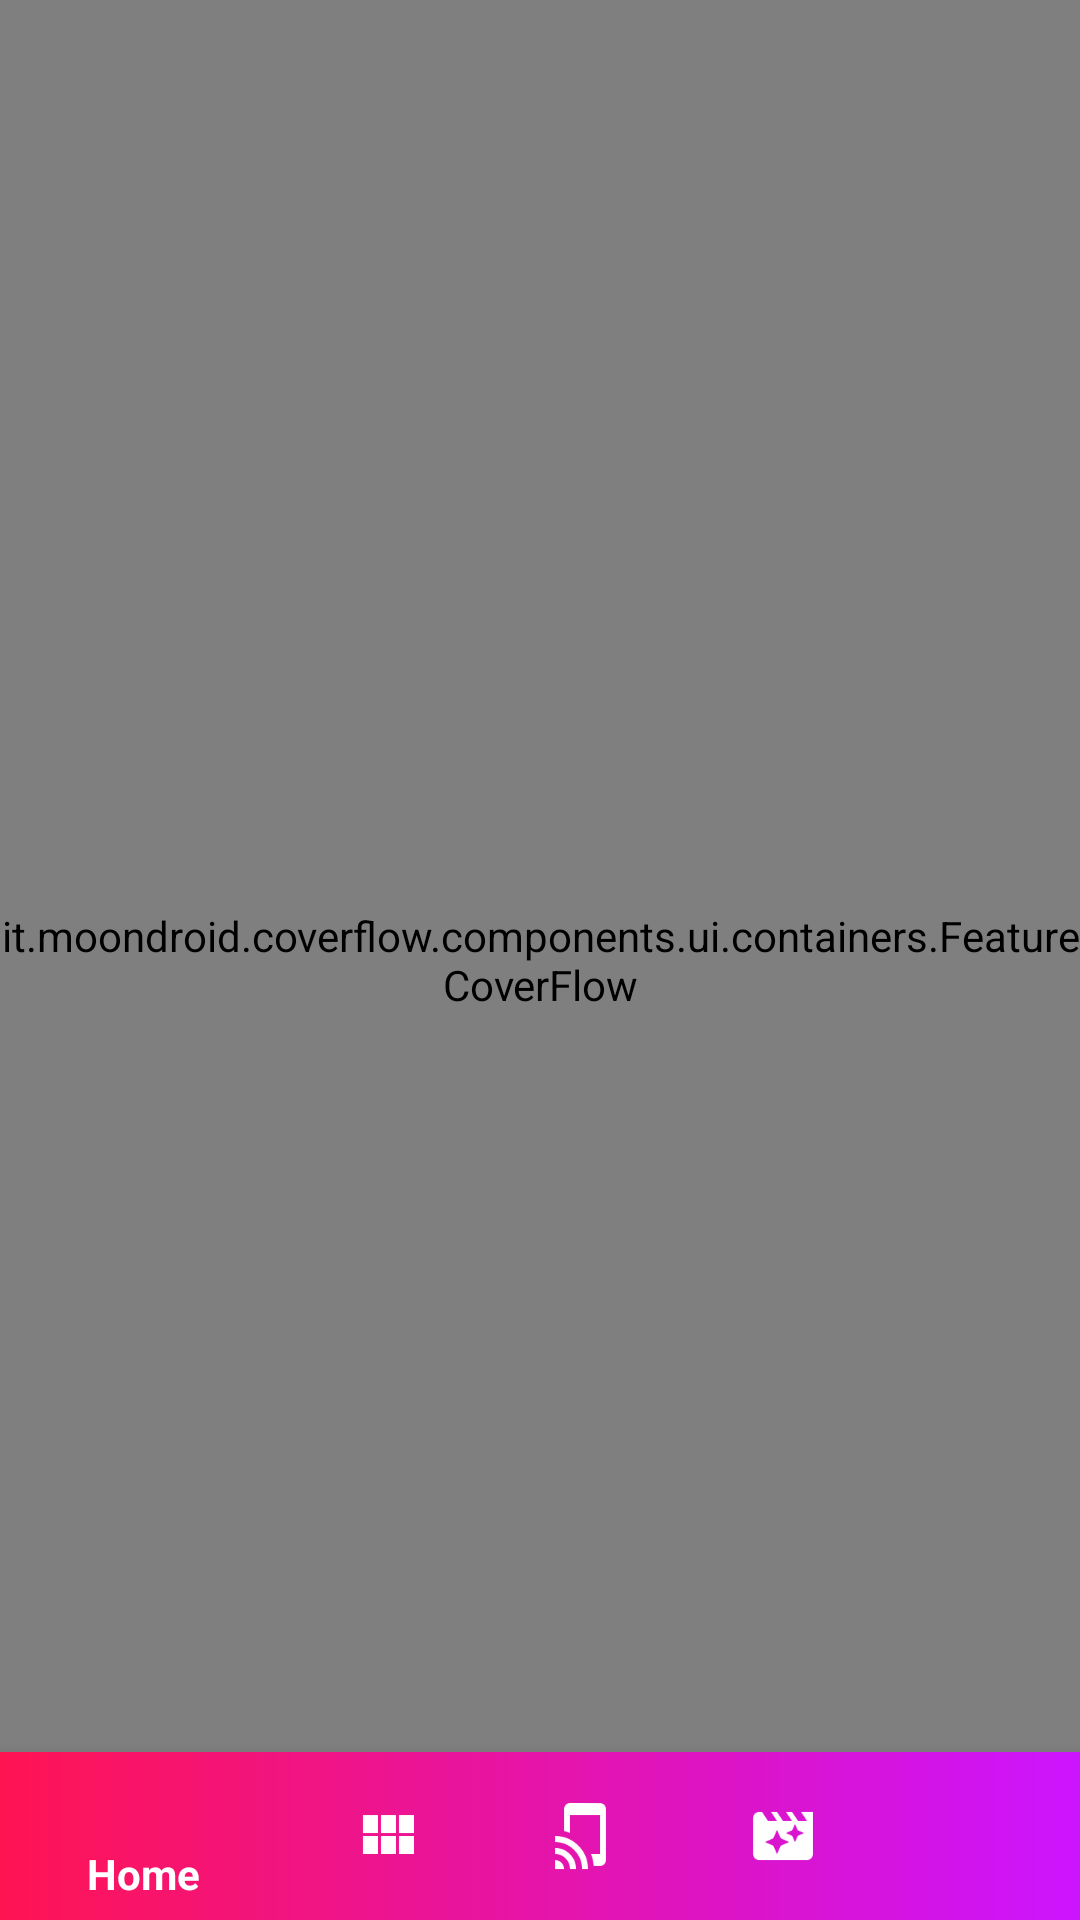

Layout XML and referenced resources for this Android screen:
<!-- AndroidManifest.xml: application theme AppTheme -->
<!-- res/layout/activity_whats_on_tv.xml -->
<?xml version="1.0" encoding="utf-8"?>
<android.support.design.widget.CoordinatorLayout xmlns:android="http://schemas.android.com/apk/res/android"
    xmlns:app="http://schemas.android.com/apk/res-auto"
    xmlns:tools="http://schemas.android.com/tools"
    xmlns:coverflow="http://schemas.android.com/apk/res-auto"
    android:id="@+id/container"
    android:layout_width="match_parent"
    android:background="@color/bgFragment"
    android:layout_height="match_parent"
    tools:context="info.androidhive.bottomnavigation.WhatsOnTvActivity">
    <LinearLayout
        android:layout_width="match_parent"
        android:layout_height="wrap_content"
        android:orientation="vertical">
<RelativeLayout
    android:layout_width="match_parent"
    app:layout_behavior="@string/appbar_scrolling_view_behavior"
    android:layout_height="wrap_content">
    <TextView
        android:id="@+id/channelname"
        android:layout_width="match_parent"
        android:layout_height="wrap_content"
        android:textColor="@color/bgBottomNavigation"
        android:text="Sony Max"/>

    <TextView
        android:id="@+id/progname"
        android:layout_width="match_parent"
        android:layout_height="wrap_content"
        android:textColor="@color/bgBottomNavigation"
        android:gravity="right"
        android:text="Wrestling Live " />
</RelativeLayout>
<RelativeLayout
    android:layout_width="match_parent"
    app:layout_behavior="@string/appbar_scrolling_view_behavior"
    android:layout_height="wrap_content">
    <TextView
        android:id="@+id/progamnumber"
        android:layout_width="match_parent"
        android:layout_height="wrap_content"
        android:textColor="@color/bgBottomNavigation"
        android:text="Channel No: 405 " />

    <TextView
        android:id="@+id/time"
        android:layout_width="match_parent"
        android:textColor="@color/universalText"
        android:layout_height="wrap_content"
        android:gravity="right"
        android:text="9Am - 10AM"/>
</RelativeLayout>
<RelativeLayout
    android:layout_width="match_parent"
    android:layout_height="wrap_content">

    <TextView
        android:id="@+id/desc"
        android:layout_width="match_parent"
        android:layout_height="wrap_content"
        android:textColor="@color/universalText"
        android:text="@string/sample_text" />

</RelativeLayout>
    </LinearLayout>
    <it.moondroid.coverflow.components.ui.containers.FeatureCoverFlow
        android:id="@+id/coverflow"
        coverflow:coverHeight="150dp"
        coverflow:coverWidth="100dp"
        coverflow:maxScaleFactor="1.5"
        coverflow:reflectionGap="0px"
        coverflow:rotationThreshold="0.5"
        coverflow:scalingThreshold="0.5"
        coverflow:spacing="0.6"
        android:layout_width="match_parent"
        android:layout_height="match_parent" />



    <android.support.design.widget.BottomNavigationView
        android:id="@+id/navigation"
        android:layout_width="match_parent"
        android:layout_height="wrap_content"
        android:layout_gravity="bottom"
        android:background="@drawable/background_color"
        android:foreground="?attr/selectableItemBackground"
        app:itemIconTint="@android:color/white"
        app:itemTextColor="@android:color/white"
        app:menu="@menu/navigation" />

</android.support.design.widget.CoordinatorLayout>
<!-- resources referenced by this layout -->
<resources>
  <color name="bgBottomNavigation">#fe485a</color>
  <color name="bgFragment">#ef180526</color>
  <color name="universalText">#ffffff</color>
  <!-- drawable background_color (drawable) -->
  <?xml version="1.0" encoding="utf-8"?>
  <selector xmlns:android="http://schemas.android.com/apk/res/android">
      <item>
          <shape>
              <gradient
                  android:startColor="#ff1452"
                  android:endColor="#cc14ff"
                  android:angle="0"/>
          </shape>
      </item>
  </selector>
  <string name="sample_text">Current channel is being telecasted here .if you want to change the channel swipe and click on it</string>
  <style name="AppTheme" parent="Theme.AppCompat.Light.DarkActionBar">
          <item name="colorPrimary">@color/colorPrimary</item>
          <item name="colorPrimaryDark">@color/colorPrimaryDark</item>
          <item name="colorAccent">@color/colorAccent</item>
      </style>
  <color name="colorPrimary">#121212</color>
  <color name="colorPrimaryDark">#000000</color>
  <color name="colorAccent">#FF4081</color>
</resources>
